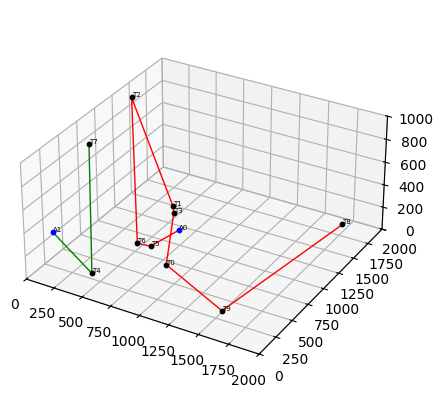

The script that saved this image:
import matplotlib.pyplot as plt
import numpy as np
import matplotlib as mpl
import random
from mpl_toolkits.mplot3d import Axes3D

mpl.rcParams['font.family'] = 'Times New Roman'


def CBBA(robots, tasks, max_iter=10):
    """
    CBBA algorithm for multi-robot task allocation.
    robots: list of robot objects
    tasks: list of task objects
    max_iter: maximum number of iterations
    """
    n_robots = len(robots)
    n_tasks = len(tasks)

    for robot in robots:
        robot.init(n_tasks)

    for i in range(max_iter):
        for robot in robots:
            robot.build_bundle(tasks)
            robot.broadcast()

        for robot in robots:
            robot.update_conflict()

    return robots


class Robot:
    def __init__(self, id):
        self.id = id

    def init(self, n_tasks):
        self.bundle = []
        self.path = [0] * n_tasks
        self.winner = [0] * n_tasks
        self.bids = [0] * n_tasks

    def build_bundle(self, tasks):
        available_tasks = [task for task in tasks if task.id not in self.bundle]
        available_tasks.sort(key=lambda task: -self.calc_bid(task))

        while available_tasks:
            task = available_tasks.pop(0)
            bid = self.calc_bid(task)

            if bid > self.bids[task.id]:
                self.bundle.append(task.id)
                self.path[task.id] = len(self.bundle)
                self.winner[task.id] = self.id
                self.bids[task.id] = bid

    def calc_bid(self, task):
        return 1 / (np.linalg.norm(self.pos - task.pos) + 1e-6)

    def broadcast(self):
        for robot in robots:
            if robot is not self:
                for i in range(len(self.winner)):
                    if self.bids[i] > robot.bids[i]:
                        robot.winner[i] = self.winner[i]
                        robot.bids[i] = self.bids[i]
                        if robot.winner[i] == robot.id:
                            robot.path[i] = 0
                            if i in robot.bundle:
                                robot.bundle.remove(i)

    def update_conflict(self):
        for i in range(len(self.winner)):
            if self.winner[i] != self.id and i in self.bundle:
                self.bundle.remove(i)
                self.path[i] = 0


class Task:
    def __init__(self, id, pos):
        self.id = id
        self.pos = pos

def tsp_ga(points, pop_size=10, n_generations=1000, mutation_rate=0.1):
    def calc_distance(path):
        distance = 0
        for i in range(1, len(path)):
            distance += np.linalg.norm(points[path[i]] - points[path[i-1]])
        return distance

    def crossover(parent1, parent2):
        child = [None] * len(parent1)
        a, b = sorted(random.sample(range(1, len(parent1)), 2))
        child[a:b+1] = parent1[a:b+1]
        for i in range(len(parent2)):
            if parent2[i] not in child:
                for j in range(len(child)):
                    if child[j] is None:
                        child[j] = parent2[i]
                        break
        return child

    def mutate(individual):
        a, b = sorted(random.sample(range(1, len(individual)), 2))
        individual[a], individual[b] = individual[b], individual[a]

    population = [[0] + random.sample(range(1, len(points)), len(points)-1) for _ in range(pop_size)]
    for _ in range(n_generations):
        population.sort(key=lambda x: calc_distance(x))
        new_population = population[:pop_size//2]
        for _ in range(pop_size//2, pop_size):
            parents = random.sample(new_population, 2)
            child = crossover(*parents)
            if random.random() < mutation_rate:
                mutate(child)
            new_population.append(child)
        population = new_population

    population.sort(key=lambda x: calc_distance(x))
    return population[0]

# example
n_robots = 2
n_tasks = 10

robots = [Robot(i) for i in range(n_robots)]
tasks = [Task(i, np.random.rand(3) * np.array([2000, 2000, 1000])) for i in range(n_tasks)]

for robot in robots:
    robot.pos = np.random.rand(3) * np.array([2000, 2000, 1000])

robots = CBBA(robots, tasks)

# plot
fig = plt.figure(dpi=200, figsize=(10, 5))
ax = fig.add_subplot(111, projection='3d')
ax.set_box_aspect([1, 1, 0.5])

for i, task in enumerate(tasks):
    ax.scatter(*task.pos, c='black', s=10)
    ax.text(*task.pos, f'T{i}', fontsize=5)

colors = ['r', 'g', 'y', 'c', 'm']
shortest_paths = []
for i, robot in enumerate(robots):
    ax.scatter(*robot.pos, c='blue', s=10)
    ax.text(*robot.pos, f'A{i}', fontsize=5)

    bundle_pos = [tasks[j].pos for j in robot.bundle]
    bundle_pos.insert(0, robot.pos)

    path = tsp_ga(bundle_pos)
    shortest_paths.append([0 if j == 0 else robot.bundle[j - 1] for j in path])

    bundle_pos = [bundle_pos[j] for j in path]

    bundle_pos = np.array(bundle_pos).T
    ax.plot(*bundle_pos, c=colors[i % len(colors)], linewidth=1)

ax.set_xlim(0, 2000)
ax.set_ylim(0, 2000)
ax.set_zlim(0, 1000)

# plt.savefig('figure.png', dpi=200)

plt.show()

# print allocation result
for i, robot in enumerate(robots):
    print(f'Robot {i} is allocated tasks {sorted(robot.bundle)}')

# print shortest path
for i, robot in enumerate(robots):
    print(f'Robot {i} shortest path: {shortest_paths[i]}')

# print shortest path length
for i, robot in enumerate(robots):
    bundle_pos = [tasks[j].pos for j in robot.bundle]
    bundle_pos.insert(0, robot.pos)

    path_length = 0
    for j in range(1, len(shortest_paths[i])):
        task_index_1 = shortest_paths[i][j - 1]
        task_index_2 = shortest_paths[i][j]

        if task_index_1 == 0:
            pos_1 = robot.pos
        else:
            pos_1 = tasks[task_index_1].pos

        if task_index_2 == 0:
            pos_2 = robot.pos
        else:
            pos_2 = tasks[task_index_2].pos

        path_length += np.linalg.norm(pos_2 - pos_1)

    print(f'Robot {i} shortest path length: {path_length}')